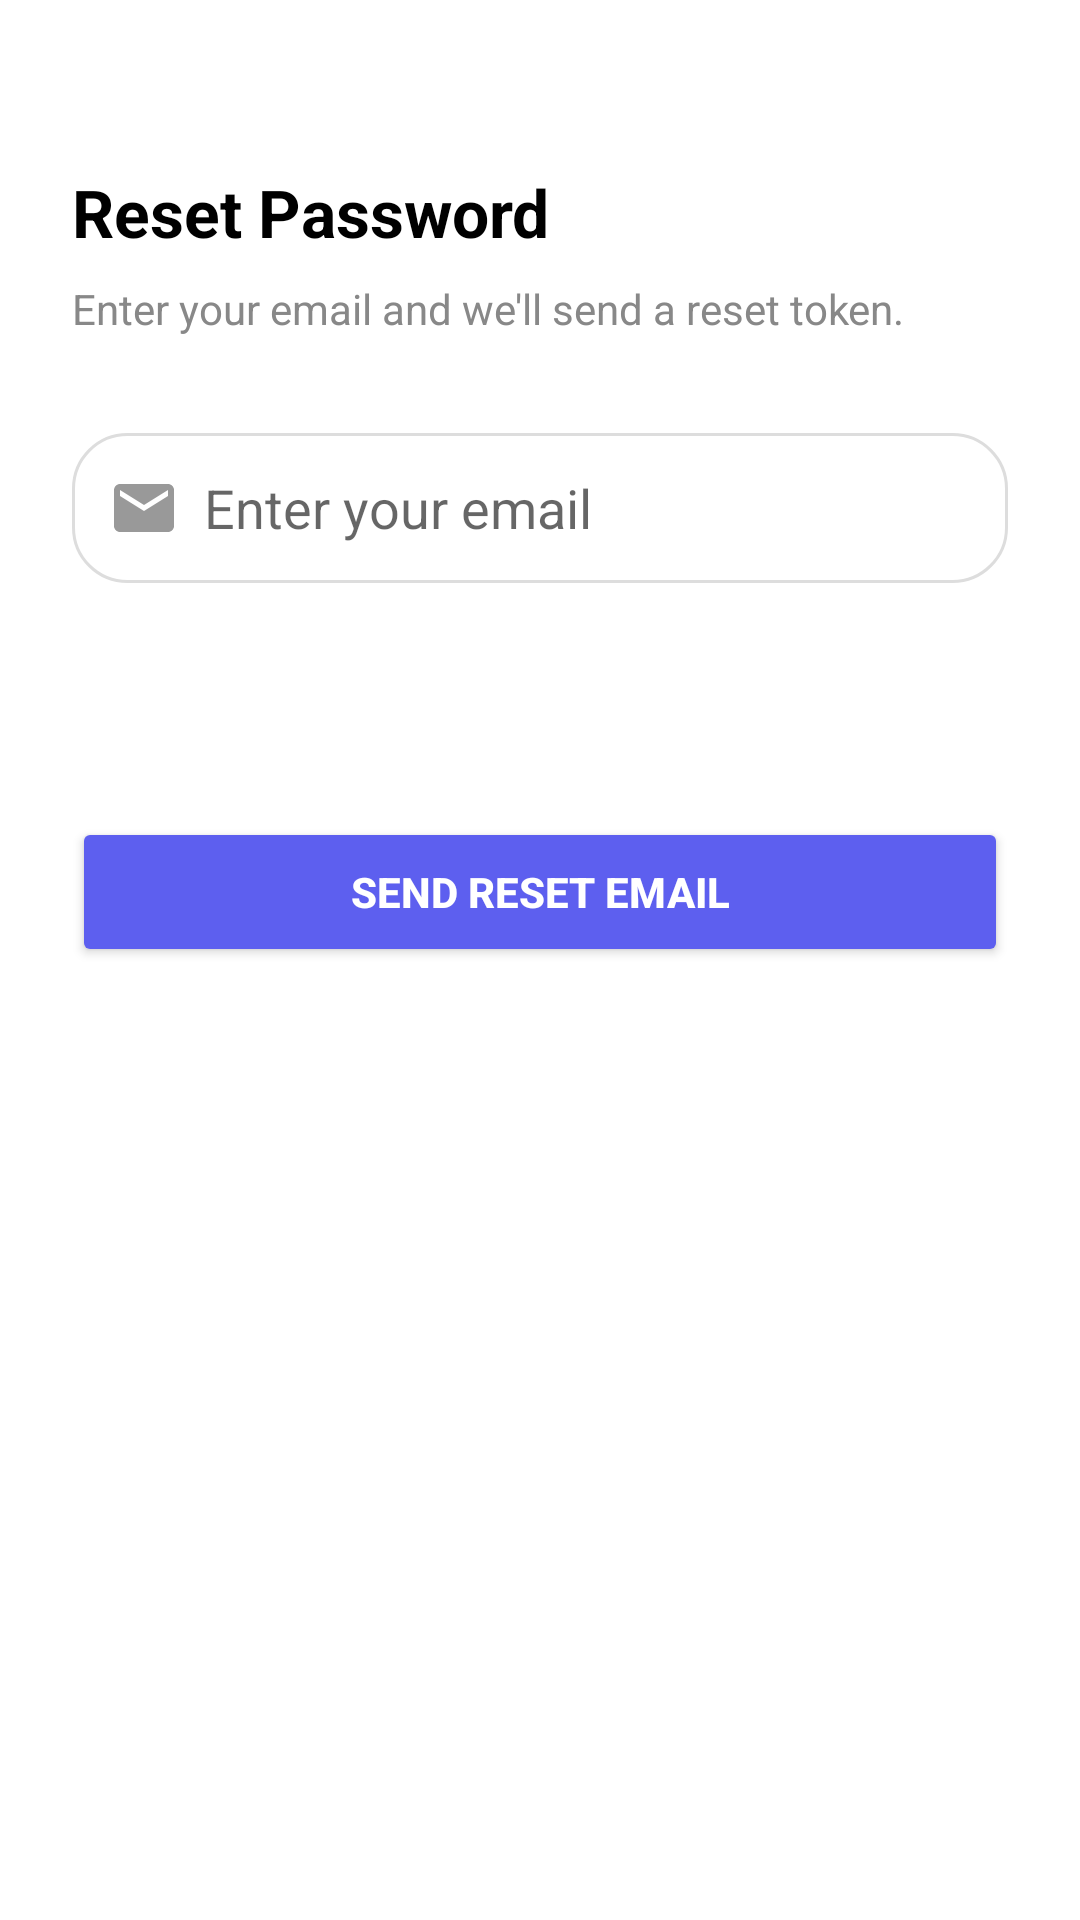

The Android layout XML behind this screen, and the referenced resources:
<!-- AndroidManifest.xml: application theme Theme.EventFinder -->
<!-- res/layout/activity_forget_password.xml -->
<?xml version="1.0" encoding="utf-8"?>
<LinearLayout xmlns:android="http://schemas.android.com/apk/res/android"
    android:orientation="vertical"
    android:padding="24dp"
    android:fitsSystemWindows="true"
    android:background="#FFFFFF"

    android:layout_width="match_parent"
    android:layout_height="match_parent">

    
    <TextView
        android:id="@+id/ForgetPassword"
        android:layout_width="wrap_content"
        android:layout_height="wrap_content"
        android:text="Reset Password"
        android:textSize="22sp"
        android:textStyle="bold"
        android:textColor="#000000"
        android:layout_marginTop="32dp" />

    
    <TextView
        android:id="@+id/subtitleText"
        android:layout_width="wrap_content"
        android:layout_height="wrap_content"
        android:text="Enter your email and we'll send a reset token."
        android:textSize="14sp"
        android:textColor="#888888"
        android:layout_marginTop="8dp" />

    
    <LinearLayout
        android:id="@+id/emailField"
        android:layout_width="match_parent"
        android:layout_height="50dp"
        android:background="@drawable/round_white_bg"
        android:orientation="horizontal"
        android:gravity="center_vertical"
        android:paddingStart="12dp"
        android:paddingEnd="12dp"
        android:layout_marginTop="32dp">

        <ImageView
            android:layout_width="24dp"
            android:layout_height="24dp"
            android:src="@drawable/ic_email" />

        <EditText
            android:id="@+id/emailEditText"
            android:layout_width="0dp"
            android:layout_height="match_parent"
            android:layout_weight="1"
            android:hint="Enter your email"
            android:background="@android:color/transparent"
            android:paddingStart="8dp"
            android:inputType="textEmailAddress" />
    </LinearLayout>

    
    <TextView
        android:id="@+id/emailErrorText"
        android:layout_width="match_parent"
        android:layout_height="wrap_content"
        android:textColor="#FF0000"
        android:text=""
        android:textSize="12sp"
        android:layout_marginTop="4dp" />

    
    <TextView
        android:id="@+id/globalErrorText"
        android:layout_width="match_parent"
        android:layout_height="wrap_content"
        android:textColor="#FF0000"
        android:text=""
        android:textSize="13sp"
        android:layout_marginTop="16dp" />

    
    <Button
        android:id="@+id/sendResetEmailButton"
        android:layout_width="match_parent"
        android:layout_height="50dp"
        android:text="Send Reset Email"
        android:textColor="#FFFFFF"
        android:backgroundTint="#5D5FEF"
        android:textStyle="bold"
        android:layout_marginTop="24dp" />
    <TextView
        android:id="@+id/messageTextView"
        android:layout_width="match_parent"
        android:layout_height="wrap_content"
        android:text=""
        android:textColor="#FF0000"
        android:textSize="14sp"
        android:layout_marginTop="8dp" />


</LinearLayout>
<!-- resources referenced by this layout -->
<resources>
  <!-- drawable ic_email (drawable) -->
  <vector xmlns:android="http://schemas.android.com/apk/res/android" android:height="24dp" android:tint="#999999" android:viewportHeight="24" android:viewportWidth="24" android:width="24dp">
        
      <path android:fillColor="@android:color/white" android:pathData="M20,4L4,4c-1.1,0 -1.99,0.9 -1.99,2L2,18c0,1.1 0.9,2 2,2h16c1.1,0 2,-0.9 2,-2L22,6c0,-1.1 -0.9,-2 -2,-2zM20,8l-8,5 -8,-5L4,6l8,5 8,-5v2z"/>
      
  </vector>
  <!-- drawable round_white_bg (drawable) -->
  <?xml version="1.0" encoding="utf-8"?>
  <shape xmlns:android="http://schemas.android.com/apk/res/android">
      <solid android:color="@android:color/white" />
      <corners android:radius="18dp"/>
      <stroke android:width="1dp" android:color="#DDDDDD"/>
  </shape>
  <style name="Theme.EventFinder" parent="Theme.MaterialComponents.DayNight.NoActionBar">
          
          <item name="colorPrimary">@color/purple_500</item>
          <item name="colorPrimaryVariant">@color/purple_700</item>
          <item name="colorOnPrimary">@color/white</item>
          
          <item name="colorSecondary">@color/teal_200</item>
          <item name="colorSecondaryVariant">@color/teal_700</item>
          <item name="colorOnSecondary">@color/black</item>
          
          <item name="android:statusBarColor">?attr/colorPrimaryVariant</item>
  
          
      </style>
  <color name="purple_500">#FF6200EE</color>
  <color name="purple_700">#FF3700B3</color>
  <color name="white">#FFFFFFFF</color>
  <color name="teal_200">#FF03DAC5</color>
  <color name="teal_700">#FF018786</color>
  <color name="black">#FF000000</color>
</resources>
